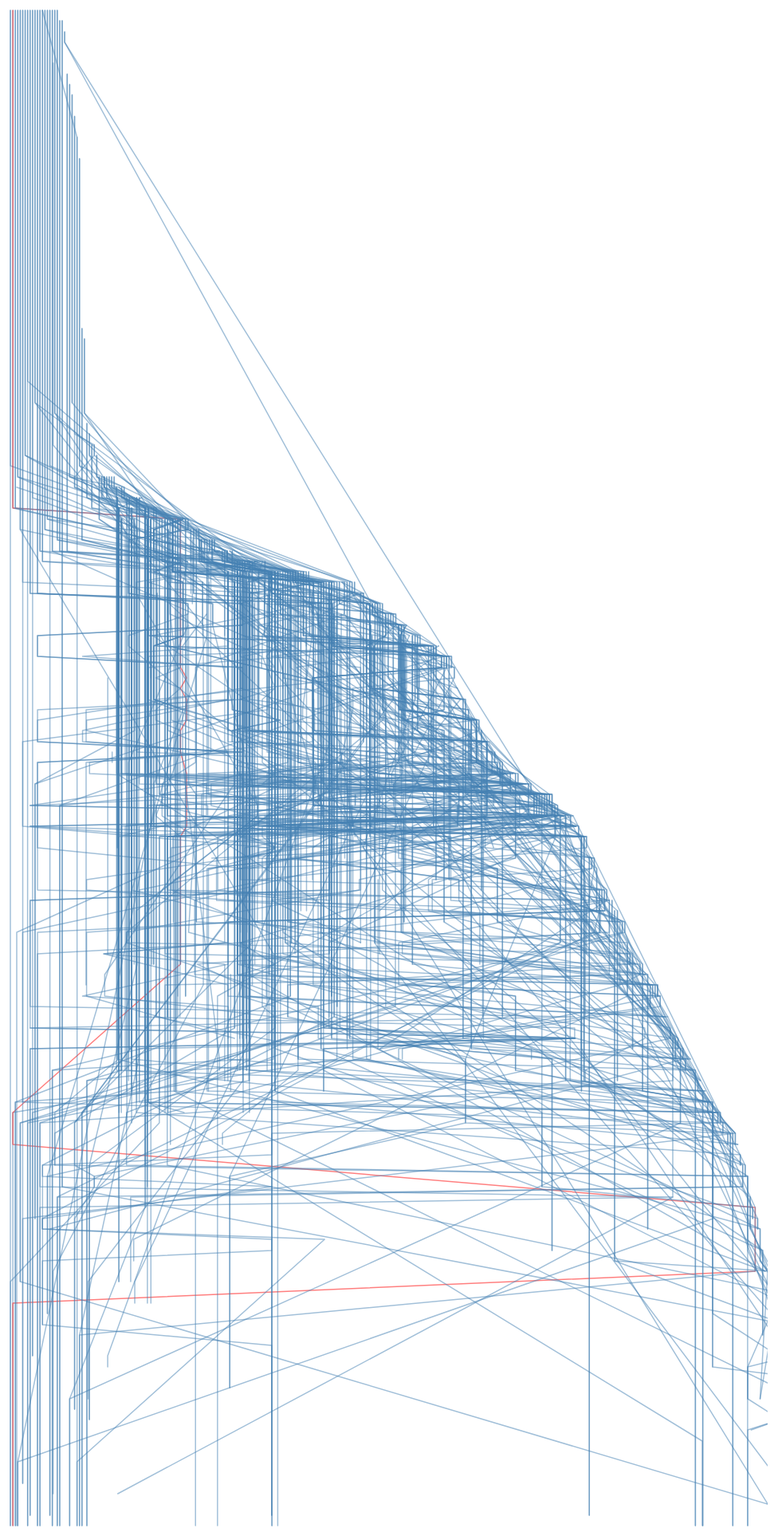
D3 v4 page, settled after 480 driven frames (8 s of simulated time); the page loaded 1 data file(s).



var svg = d3.select("svg"),
    margin = {top: 50, right: 50, bottom: 50, left: 50},
    width = svg.attr("width") - margin.left - margin.right,
    height = svg.attr("height") - margin.top - margin.bottom,
    g = svg.append("g").attr("transform", "translate(" + margin.left + "," + margin.top + ")");

var yScale = d3.scaleLinear()
    .rangeRound([0,height]);

var xScale = d3.scaleBand()
    .range([0, width]);

var personScale = d3.scaleBand()
    .range([0,100]);

var line = d3.line()
    .y(function(d) { return yScale(d.timestamp); })
    .x(function(d) { 
      return xScale(d.group)+personScale(d.group+'-'+d.id); 
    })
    // .curve(d3.curveBasis)

d3.tsv("data/ds_all.tsv", function(data) {

  var dataById = d3.nest()
    .key(function(d) { return d.id; })
    .entries(data);

  var dataByGroupId = d3.nest()
    .key(function(d) { return d.group+'-'+d.id; })
    .entries(data);



    console.log(dataByGroupId)

var dataByGroup = d3.nest()
    .key(function(d) { return d.group; })
    .entries(data);

  yScale.domain(d3.extent(data, function(d) { return +d.timestamp; }));
  xScale.domain(dataByGroup.map( function(d) { return d.key; }));

  // personScale.domain(dataByGroupId.forEach(function(datum){
  //   console.log(datum.values)
  //   datum.values.map( function(d) { return d.key; });
  // }));

  personScale.domain(data.map( function(d) { return d.group+'-'+d.id; }));

  // console.log(data.map( function(d) { return d.group; }))

  dataById.forEach(function(datum){
    // console.log(datum.values);
    drawLine(datum.values);
  })

  
});

function drawLine(data) {

  g.append("path")
      .datum(data)
      .attr("fill", "none")
      .attr("stroke", function(d){
        if (+d[0].id == 300) { return 'red' } 
          else { return "steelblue" }
      })
      .attr("stroke-linejoin", "round")
      .attr("stroke-linecap", "round")
      .attr("stroke-width", 1.5)
      .attr("opacity", .5)
      .attr("d", line);

}



### data: data/ds_all.tsv
id	timestamp	group
312	0	33
524	0	33
301	0	35
300	0	35
557	0	37
419	0	37
268	0	71
521	0	71
5	0	107
73	0	107
59	0	44
575	0	44
677	0	77
359	0	77
37	0	47
36	0	47
161	0	27
549	0	27
278	0	88
335	0	88
449	0	82
47	0	82
379	0	19
339	0	19
553	0	62
343	0	62
375	0	94
432	0	94
318	0	94
372	0	86
556	0	86
641	0	119
333	0	119
530	0	120
249	0	120
288	0	25
104	0	25
541	0	123
306	0	123
260	0	30
459	0	30
312	1	33
524	1	33
301	1	35
300	1	35
166	1	54
165	1	54
268	1	71
521	1	71
322	1	42
321	1	42
73	1	107
5	1	107
575	1	44
59	1	44
677	1	77
359	1	77
36	1	47
37	1	47
278	1	88
... 17,202 more rows